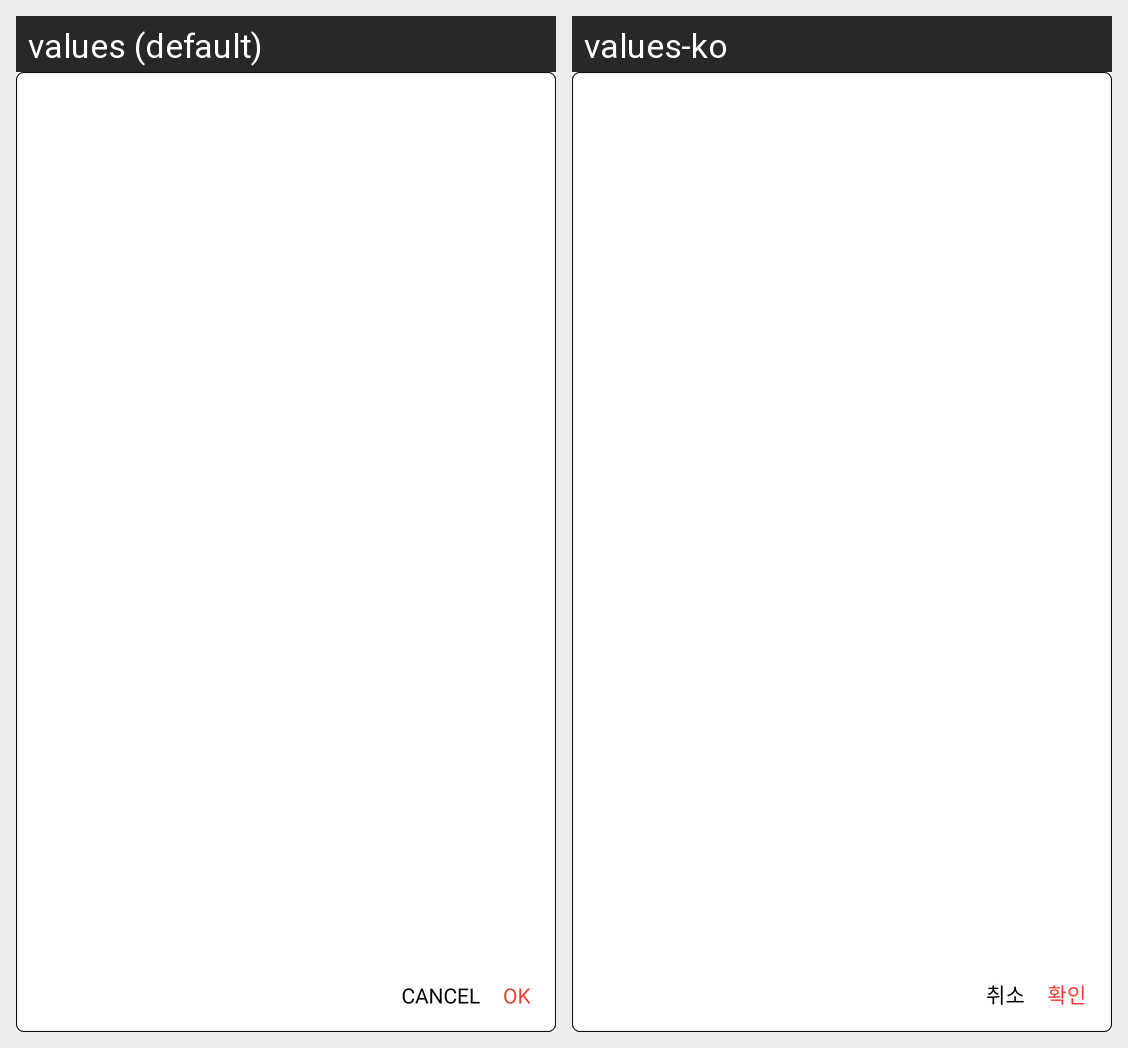

For this localized Android screen grid, give each drawn string resource with its value in every locale shown.
Android screen res/layout/dialog_text_double.xml rendered under 2 locales, left to right: values (default), values-ko. Device: Nexus 5 (rendered at 1080×1920; each locale shown at half size, 540×960, under a caption strip naming it); theme Theme.MaterialComponents.DayNight.NoActionBar.
Strings drawn on this screen, with the default value and each locale's value (text and hints the layout hard-codes, and strings that could not be matched under every locale, appear in the picture but are not listed):

common_cancel_upper
  values: CANCEL
  values-ko: 취소

common_ok
  values: OK
  values-ko: 확인
